Labelled photos from "AMDNet23 Dataset", an image-classification folder in Melanie823/DeepLearning. The possible labels are: amd, diabetes.

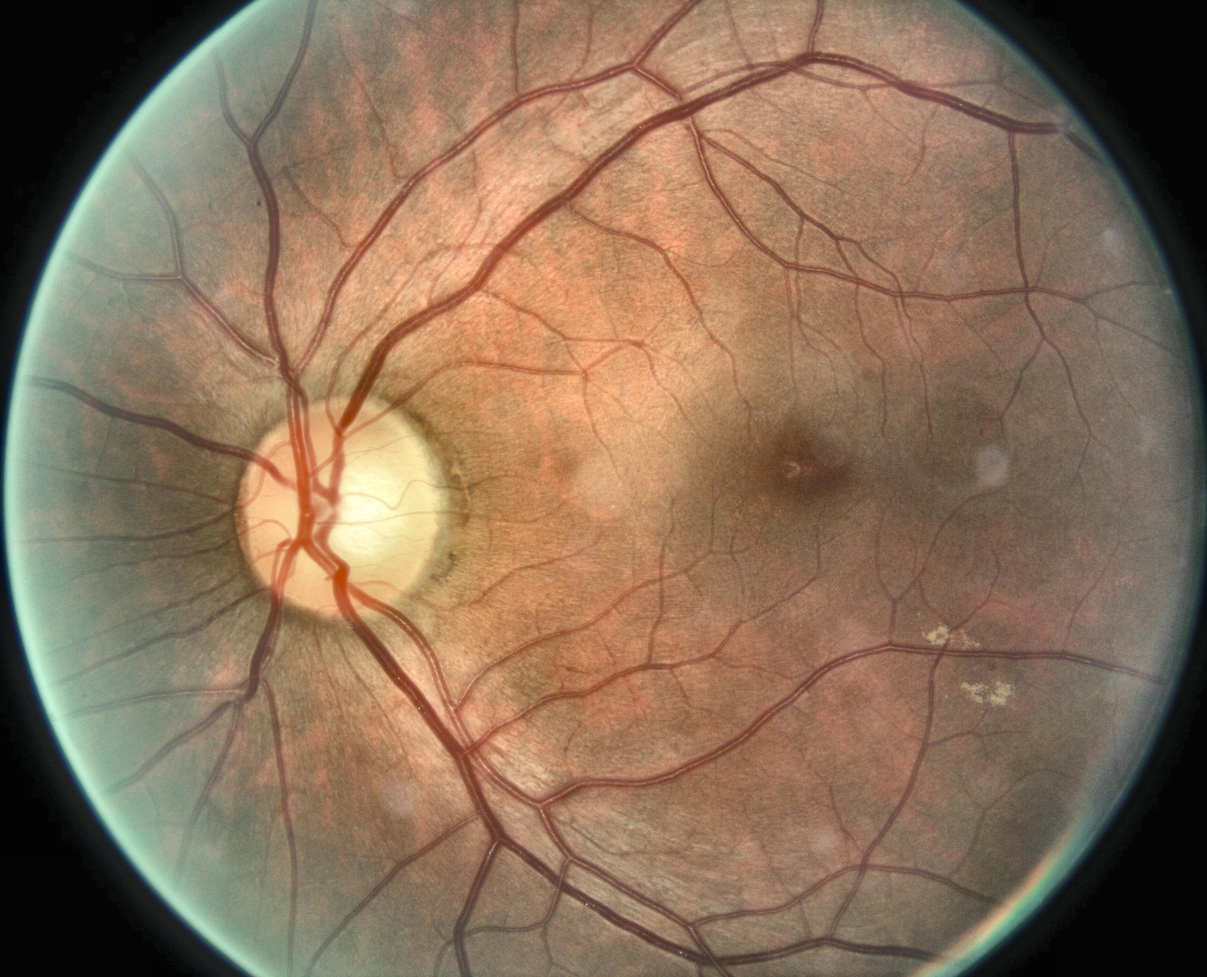
Label: diabetes

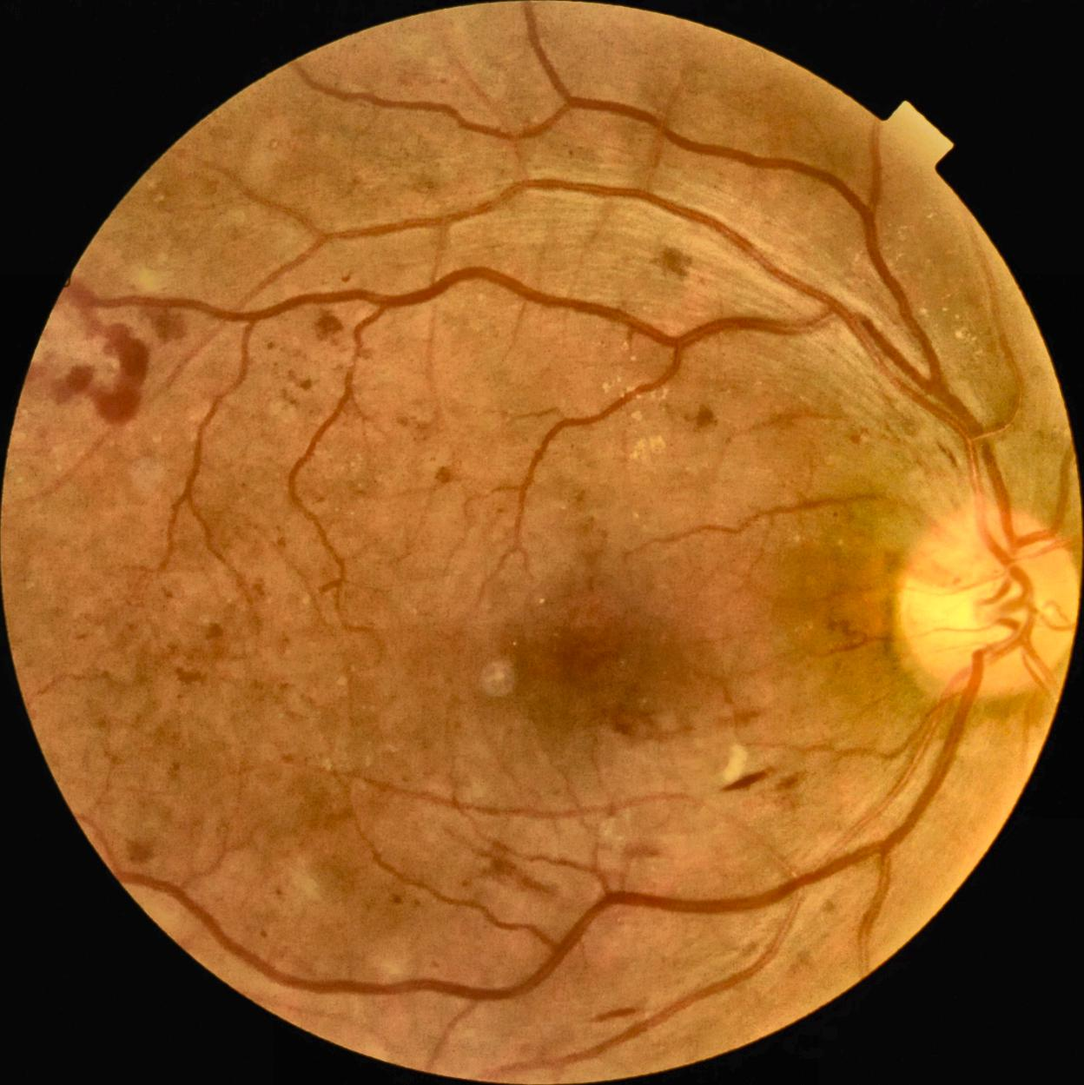
Label: diabetes

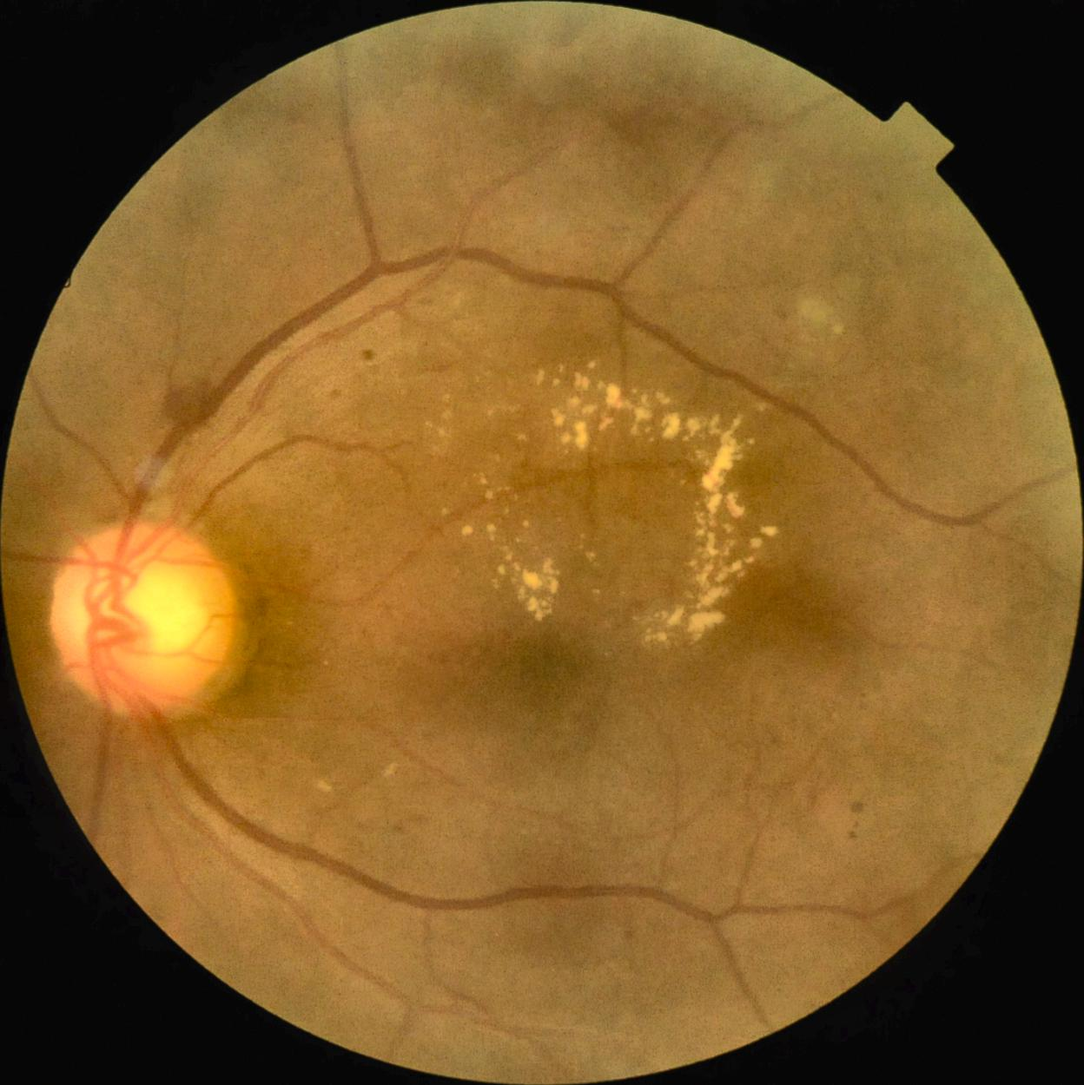
Label: diabetes

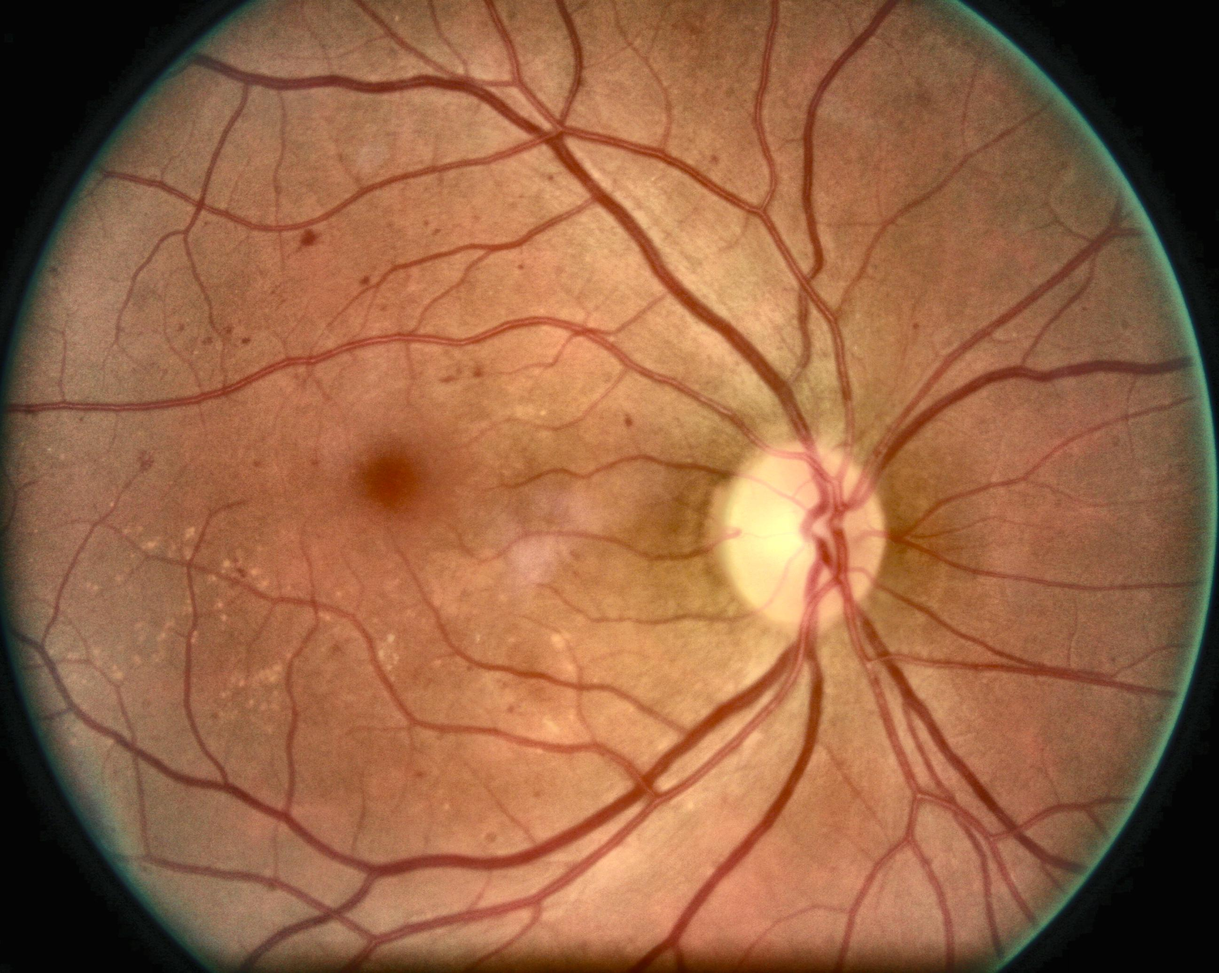
Label: diabetes

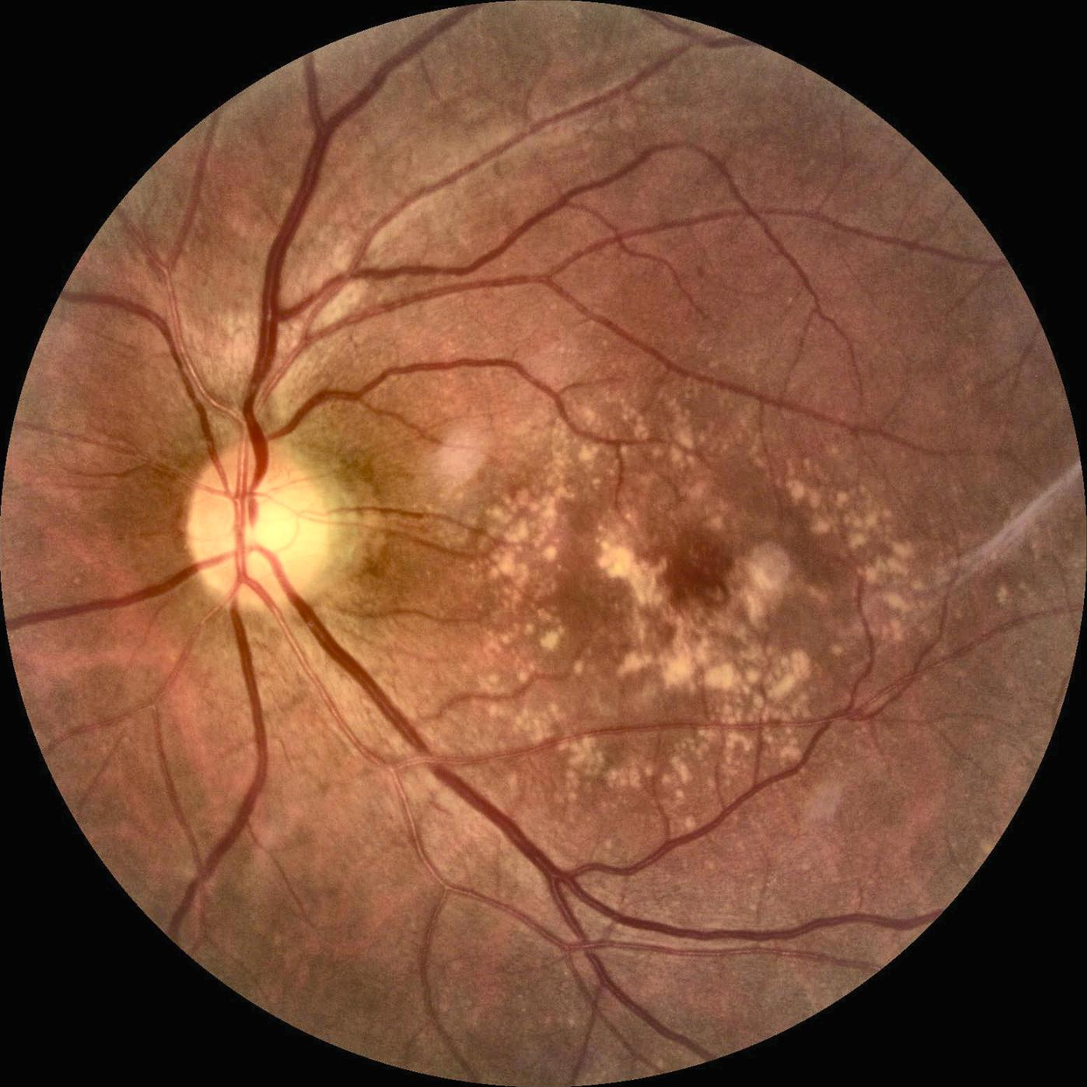
Label: amd

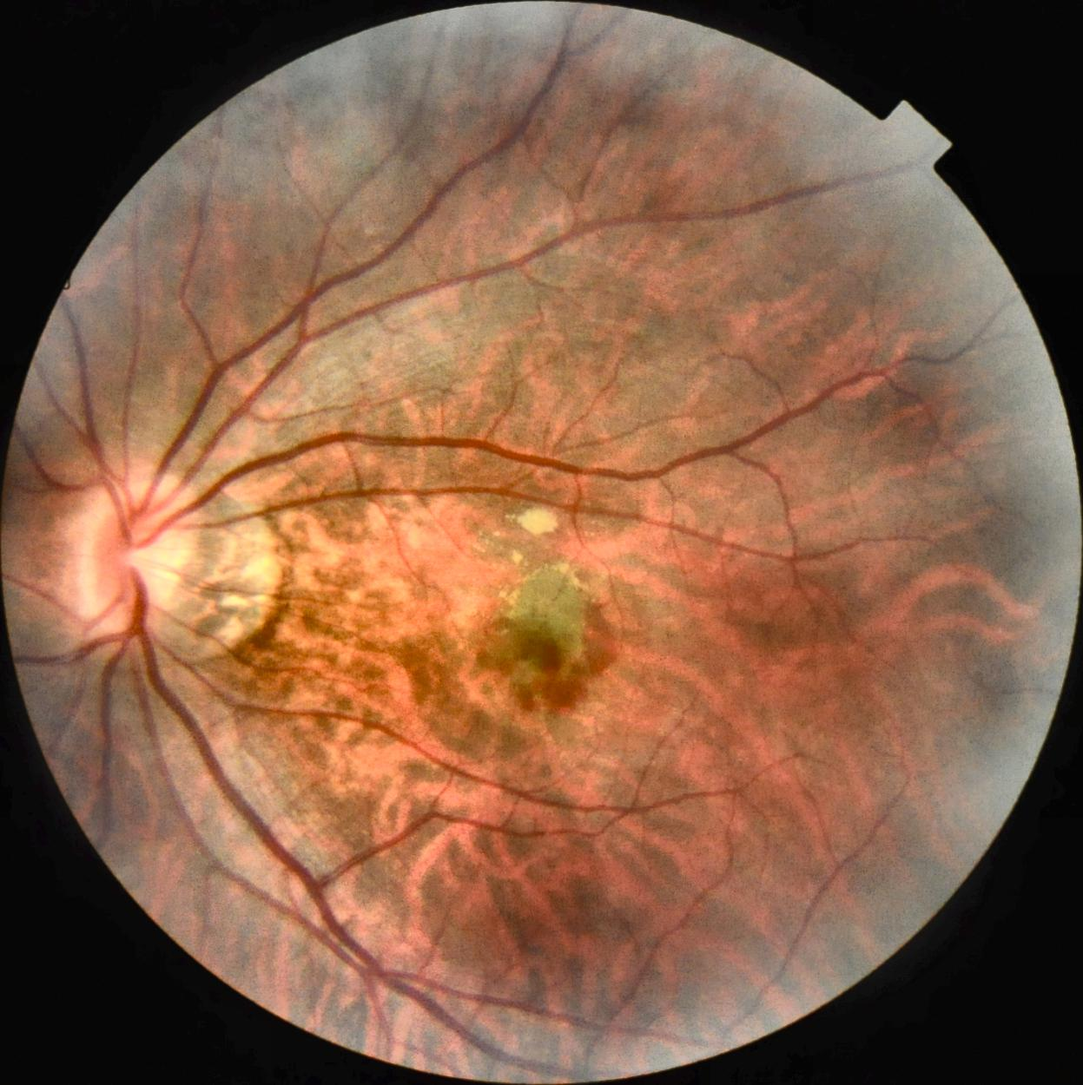
Label: amd
